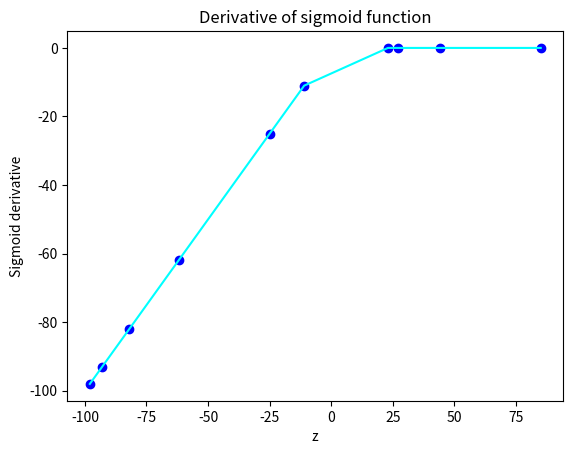

Here is the Python script that generated this plot:
# from sigmoid_function import sigmoid
import random
import numpy as np
import matplotlib.pyplot as plt
def sigmoid(z):
    return 1 / (1 + np.exp(-z))
random.seed(42)
z=np.random.randint(-100,100,10)
sigmoid_derivative = z*(1-sigmoid(z))
print(f"Derivative of sigmoid function is {sigmoid_derivative}")
z_sorted=np.sort(z)
sig_der_sorted=np.sort(sigmoid_derivative)
plt.scatter(z,sigmoid_derivative,color='blue')
plt.plot(z_sorted,sig_der_sorted,color='cyan')
plt.xlabel('z')
plt.ylabel('Sigmoid derivative')
plt.title('Derivative of sigmoid function')
plt.show()


